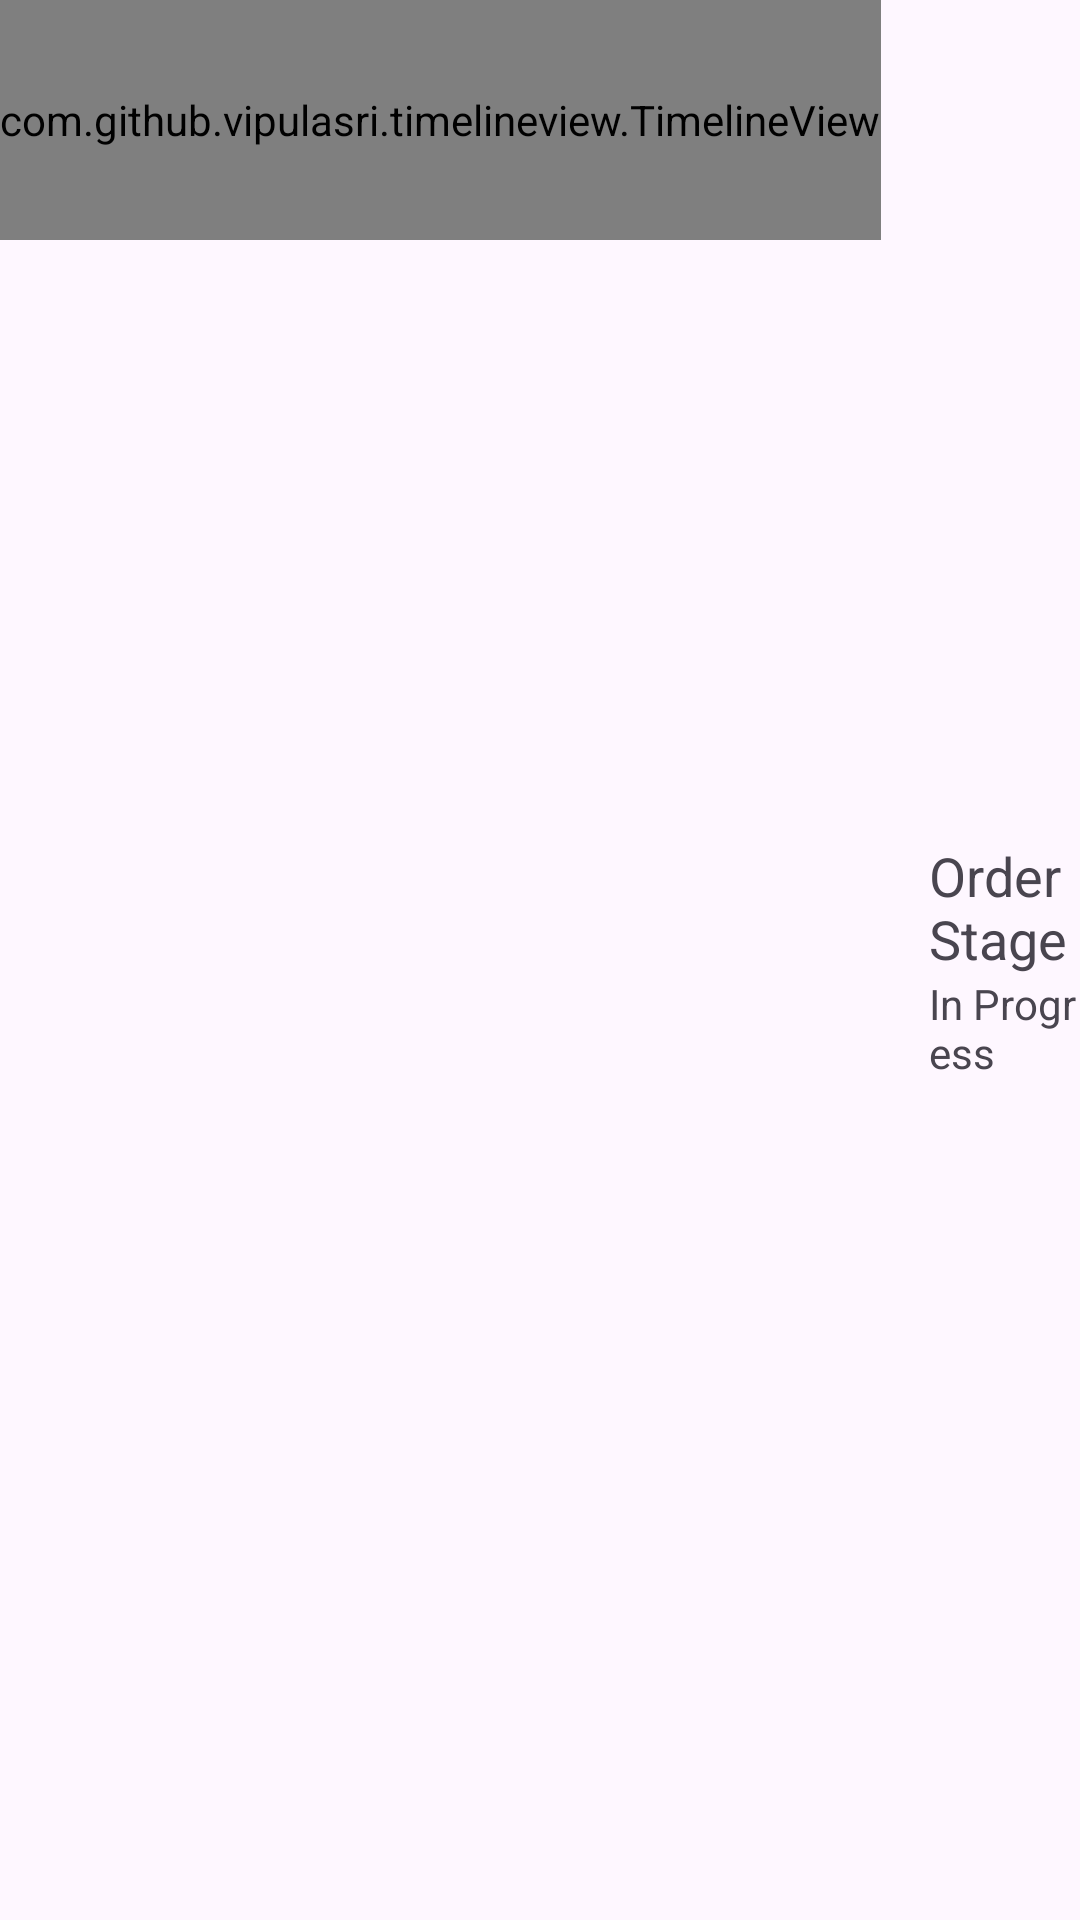

Produce the Android XML layout that renders to this screen, including the resource entries it uses.
<!-- AndroidManifest.xml: application theme AppTheme -->
<!-- res/layout/tracking_order_item_layout.xml -->
<?xml version="1.0" encoding="utf-8"?>
<LinearLayout xmlns:android="http://schemas.android.com/apk/res/android"
    xmlns:app="http://schemas.android.com/apk/res-auto"
    android:orientation="horizontal"
    android:layout_width="match_parent"
    android:layout_height="wrap_content">

    


    <com.github.vipulasri.timelineview.TimelineView
        android:id="@+id/time_marker"
        android:layout_width="wrap_content"
        android:layout_height="80dp"
        app:marker="@drawable/tracking_dot"
        app:markerSize="30dp"
        app:startLineColor="@color/grey_darker_bg"
        app:endLineColor="@color/grey_darker_bg"/>

    <LinearLayout
        android:orientation="vertical"
        android:layout_width="wrap_content"
        android:layout_height="wrap_content"
        android:layout_gravity="center"
        android:paddingStart="16dp">

        
        <TextView
            android:id="@+id/stageName"
            android:layout_width="wrap_content"
            android:layout_height="wrap_content"
            android:text="Order Stage"
            android:textSize="18sp" />

        
        <TextView
            android:id="@+id/status"
            android:layout_width="wrap_content"
            android:layout_height="wrap_content"
            android:text="In Progress"
            android:textSize="14sp" />
    </LinearLayout>
</LinearLayout>
<!-- resources referenced by this layout -->
<resources>
  <color name="grey_darker_bg">#A8A8A8</color>
  <!-- drawable tracking_dot (drawable) -->
  <?xml version="1.0" encoding="utf-8"?>
  <shape xmlns:android="http://schemas.android.com/apk/res/android"
      android:shape="rectangle" >
      <solid android:color="@color/grey_darker_bg"/>
      <corners
          android:bottomRightRadius="35dp"
          android:bottomLeftRadius="35dp"
          android:topLeftRadius="35dp"
          android:topRightRadius="35dp"/>
      <stroke
          android:width="1dp"
          android:color="@color/grey_darker_bg" />
  
  </shape>
  <style name="AppTheme" parent="Theme.Material3.Light.NoActionBar">
          <item name="android:windowTranslucentStatus">false</item>
  
          <item name="colorPrimary">@color/cyan</item>
          <item name="colorOnPrimary">@color/white</item>
          
          
      </style>
  <color name="cyan">#38C8CC</color>
  <color name="white">#FFFFFFFF</color>
</resources>
